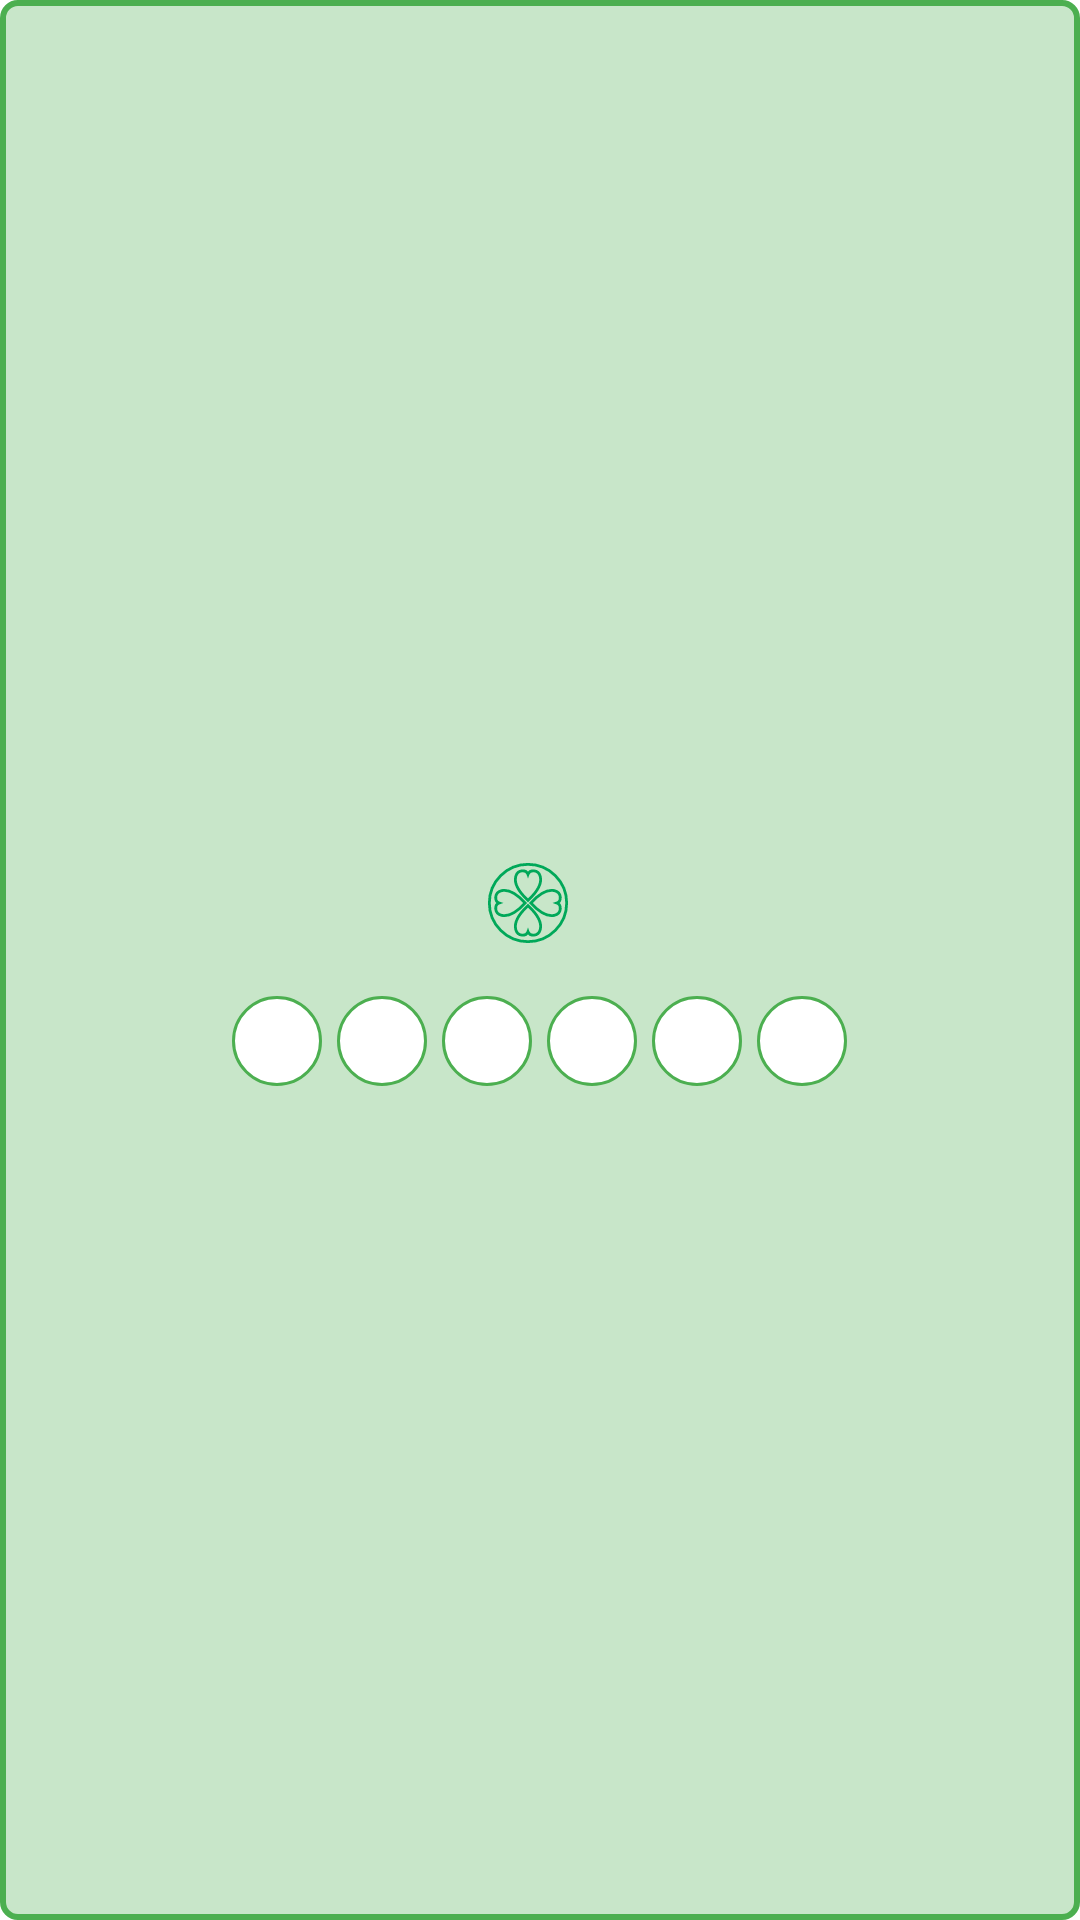

Here is an Android app screen rendered from its layout file. Give the layout XML and the strings, colors and styles it references.
<!-- AndroidManifest.xml: application theme MyMaterialTheme -->
<!-- res/layout/last_result_widget.xml -->
<LinearLayout xmlns:android="http://schemas.android.com/apk/res/android"
    xmlns:tools="http://schemas.android.com/tools"
    android:id="@+id/ll_widget_content"
    android:layout_width="match_parent"
    android:layout_height="match_parent"
    android:layout_margin="@dimen/widget_margin"
    android:background="@drawable/background_widget"
    android:gravity="center"
    android:orientation="vertical"
    android:padding="@dimen/margin_less">


    <LinearLayout
        android:id="@+id/widget_ll_number_result_date"
        android:layout_width="wrap_content"
        android:layout_height="wrap_content"
        android:layout_gravity="center"
        android:layout_marginBottom="@dimen/margin_less"
        android:orientation="horizontal">

        <ImageView
            android:id="@+id/widget_logo"
            android:layout_width="30dp"
            android:layout_height="30dp"
            android:layout_margin="@dimen/margin_less"
            android:contentDescription="@string/logo_app_content_description"
            android:src="@drawable/mega2" />

        <TextView
            android:id="@+id/widget_tv_item_result_date"
            android:layout_width="wrap_content"
            android:layout_height="wrap_content"
            android:layout_gravity="center_vertical"
            android:layout_marginRight="@dimen/margin_less"
            android:textColor="@color/colorPrimaryDark"
            tools:text="2010 (06/02/2010)" />


    </LinearLayout>

    <LinearLayout
        android:id="@+id/widget_ll_balls"
        android:layout_width="wrap_content"
        android:layout_height="wrap_content"
        android:layout_centerHorizontal="true"
        android:layout_gravity="center_horizontal">

        <TextView
            android:id="@+id/widget_bola1"
            android:layout_width="@dimen/ball_size_small"
            android:layout_height="@dimen/ball_size_small"
            android:layout_marginRight="5dp"
            android:background="@drawable/bola"
            android:gravity="center"
            android:textColor="@color/colorPrimary"
            android:textStyle="bold"
            tools:text="01" />

        <TextView
            android:id="@+id/widget_bola2"
            android:layout_width="@dimen/ball_size_small"
            android:layout_height="@dimen/ball_size_small"
            android:layout_marginRight="5dp"
            android:background="@drawable/bola"
            android:gravity="center"
            android:textColor="@color/colorPrimary"
            android:textStyle="bold"
            tools:text="02" />

        <TextView
            android:id="@+id/widget_bola3"
            android:layout_width="@dimen/ball_size_small"
            android:layout_height="@dimen/ball_size_small"
            android:layout_marginRight="5dp"
            android:background="@drawable/bola"
            android:gravity="center"
            android:textColor="@color/colorPrimary"
            android:textStyle="bold"
            tools:text="02" />

        <TextView
            android:id="@+id/widget_bola4"
            android:layout_width="@dimen/ball_size_small"
            android:layout_height="@dimen/ball_size_small"
            android:layout_marginRight="5dp"
            android:background="@drawable/bola"
            android:gravity="center"
            android:textColor="@color/colorPrimary"
            android:textStyle="bold"
            tools:text="02" />

        <TextView
            android:id="@+id/widget_bola5"
            android:layout_width="@dimen/ball_size_small"
            android:layout_height="@dimen/ball_size_small"
            android:layout_marginRight="5dp"
            android:background="@drawable/bola"
            android:gravity="center"
            android:textColor="@color/colorPrimary"
            android:textStyle="bold"
            tools:text="02" />

        <TextView
            android:id="@+id/widget_bola6"
            android:layout_width="@dimen/ball_size_small"
            android:layout_height="@dimen/ball_size_small"
            android:background="@drawable/bola"
            android:gravity="center"
            android:textColor="@color/colorPrimary"
            android:textStyle="bold"
            tools:text="02" />
    </LinearLayout>

</LinearLayout>
<!-- resources referenced by this layout -->
<resources>
  <color name="colorPrimary">#4caf50</color>
  <color name="colorPrimaryDark">#388E3C</color>
  <dimen name="ball_size_small">30dp</dimen>
  <dimen name="margin_less">8dp</dimen>
  <dimen name="widget_margin">8dp</dimen>
  <!-- drawable background_widget (drawable) -->
  <shape xmlns:android="http://schemas.android.com/apk/res/android"
      android:shape="rectangle">
      <solid android:color="@color/colorPrimaryLight" />
      <stroke
          android:width="2dp"
          android:color="@color/colorPrimary" />
      <corners android:radius="5dp" />
  </shape>
  <!-- drawable bola (drawable) -->
  <?xml version="1.0" encoding="utf-8"?>
  <layer-list xmlns:android="http://schemas.android.com/apk/res/android">
      <item>
          <shape android:shape="oval">
              <solid android:color="@color/cardview_light_background" />
              <stroke
                  android:width="1dp"
                  android:color="@color/colorPrimary" />
          </shape>
      </item>
  </layer-list>
  <!-- drawable mega2 (drawable-v24) -->
  <?xml version="1.0" encoding="utf-8"?>
  <vector xmlns:android="http://schemas.android.com/apk/res/android"
      android:viewportWidth="4335"
      android:viewportHeight="4335"
      android:width="153.5995238044dp"
      android:height="153.5995238044dp">
      <path
          android:pathData="M2167 305c1029 0 1863 834 1863 1862 0 1029 -834 1863 -1863 1863C1139 4030 305 3196 305 2167 305 1139 1139 305 2167 305"
          android:strokeWidth="135.46"
          android:strokeColor="#00a859" />
      <path
          android:pathData="M1578 3448c90 343 510 336 589 103 80 233 500 240 590 -103 129 -491 -374 -954 -590 -1153 -215 199 -718 662 -589 1153z"
          android:strokeWidth="135.46"
          android:strokeColor="#00a859" />
      <path
          android:pathData="M881 1578c-343 90 -336 510 -103 589 -233 80 -240 500 103 590 491 129 954 -374 1152 -590 -198 -215 -661 -718 -1152 -589z"
          android:strokeWidth="135.46"
          android:strokeColor="#00a859" />
      <path
          android:pathData="M3454 2757c343 -90 336 -510 103 -590 233 -79 240 -499 -103 -589 -491 -129 -954 374 -1153 589 199 216 662 719 1153 590z"
          android:strokeWidth="135.46"
          android:strokeColor="#00a859" />
      <path
          android:pathData="M2757 887C2667 544 2247 551 2167 784 2088 551 1668 544 1578 887c-129 491 374 954 589 1153 216 -199 719 -662 590 -1153z"
          android:strokeWidth="135.46"
          android:strokeColor="#00a859" />
  </vector>
  <string name="logo_app_content_description">Logo do aplicativo</string>
  <color name="colorPrimaryLight">#C8E6C9</color>
</resources>
